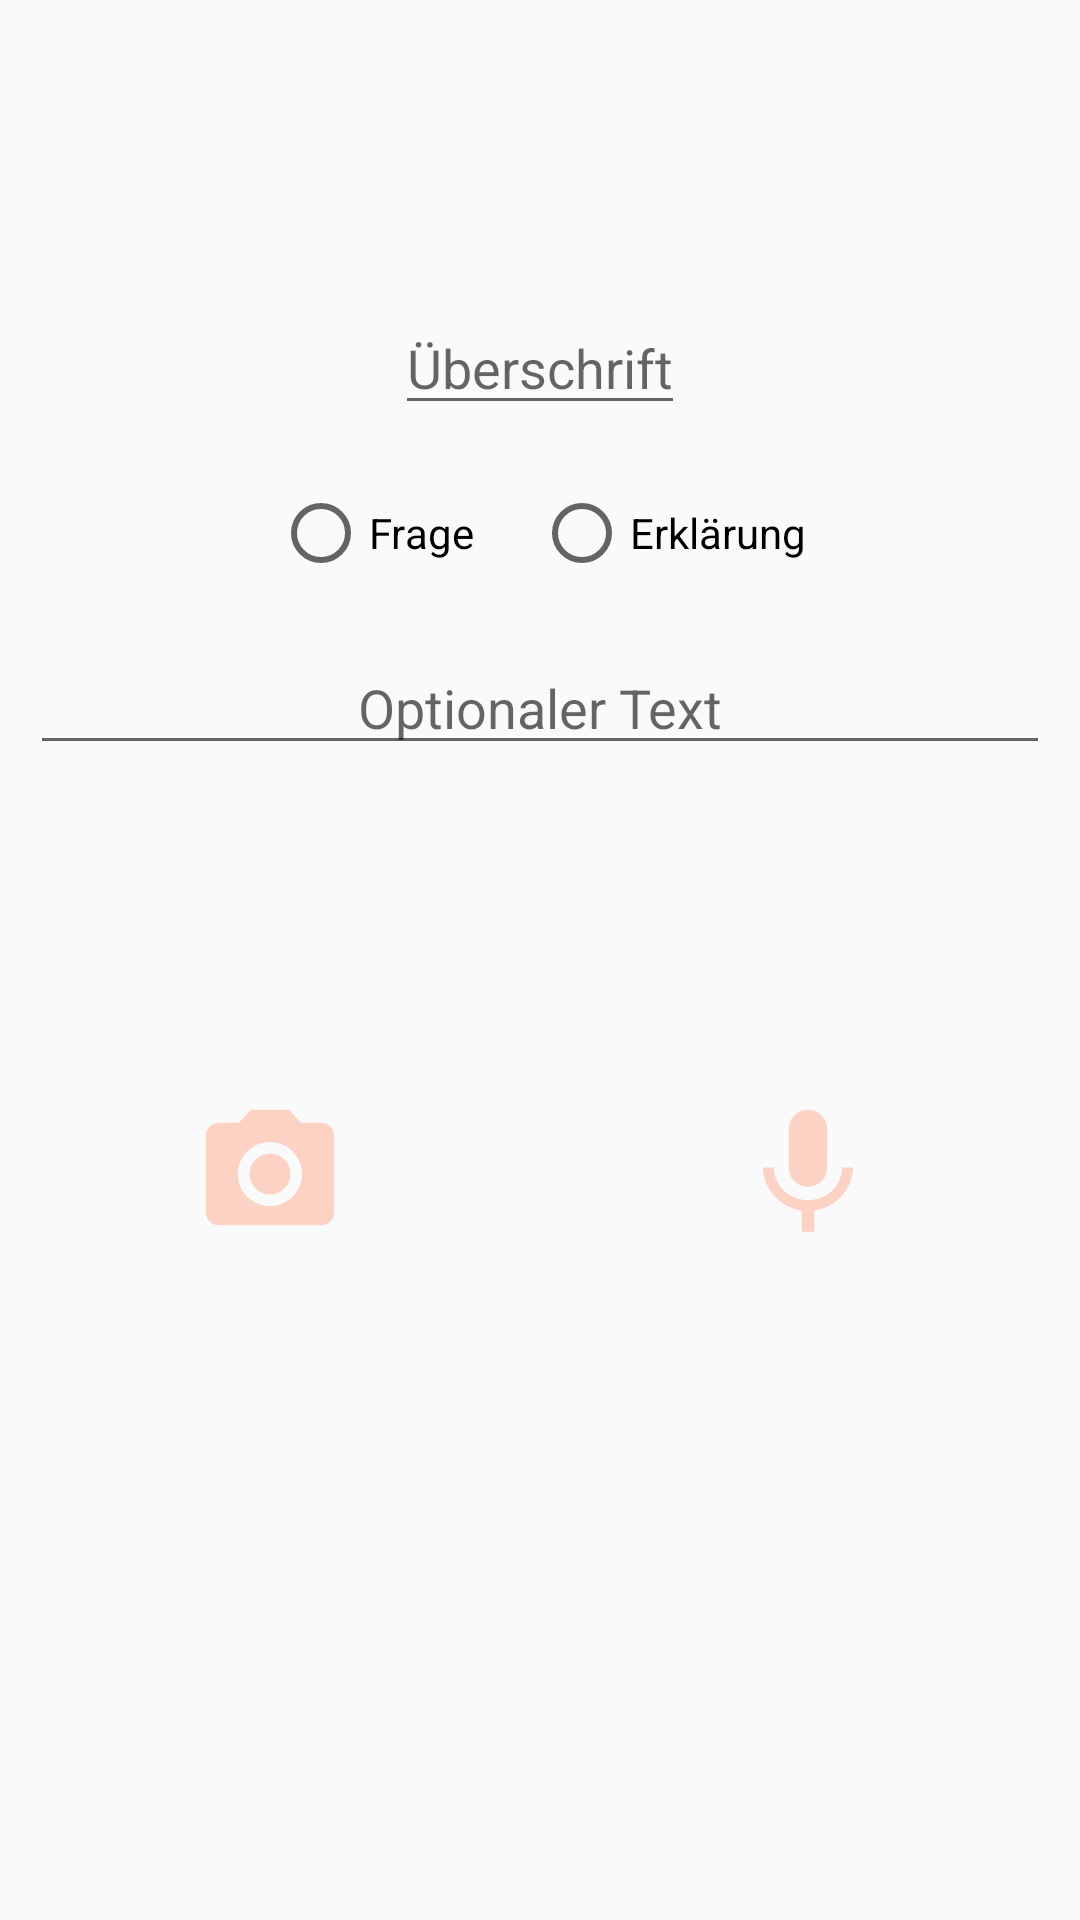

The Android layout XML behind this screen, and the referenced resources:
<!-- AndroidManifest.xml: application theme AppTheme -->
<!-- res/layout/activity_new_content.xml -->
<?xml version="1.0" encoding="utf-8"?>
<android.support.constraint.ConstraintLayout xmlns:android="http://schemas.android.com/apk/res/android"
    xmlns:app="http://schemas.android.com/apk/res-auto"
    xmlns:tools="http://schemas.android.com/tools"
    android:layout_width="match_parent"
    android:layout_height="match_parent"
    tools:context=".NewContentActivity">

    <LinearLayout
        android:layout_width="match_parent"
        android:layout_height="match_parent"
        android:orientation="vertical">

        <LinearLayout
            android:layout_width="match_parent"
            android:layout_height="match_parent"
            android:layout_weight="2"
            android:gravity="center"
            android:orientation="vertical">


            <EditText
                android:id="@+id/newcontent_name"
                android:layout_width="wrap_content"
                android:layout_height="wrap_content"
                android:layout_marginBottom="10dp"
                android:fontFamily="sans-serif"
                android:hint="Überschrift"
                android:inputType="text" />

            <LinearLayout
                android:layout_width="wrap_content"
                android:layout_height="wrap_content"
                android:layout_marginBottom="10dp"
                android:orientation="horizontal">

                <RadioGroup
                    android:layout_width="wrap_content"
                    android:layout_height="wrap_content"
                    android:orientation="horizontal">

                    <RadioButton
                        android:id="@+id/newcontent_radiobuttonquestion"
                        android:layout_width="wrap_content"
                        android:layout_height="wrap_content"
                        android:layout_margin="10dp"
                        android:layout_weight="1"
                        android:text="Frage" />

                    <RadioButton
                        android:id="@+id/newcontent_radiobuttonexplanation"
                        android:layout_width="wrap_content"
                        android:layout_height="wrap_content"
                        android:layout_margin="10dp"
                        android:layout_weight="1"
                        android:text="Erklärung" />
                </RadioGroup>

            </LinearLayout>

            <EditText
                android:id="@+id/newcontent_text"
                android:layout_width="match_parent"
                android:layout_height="wrap_content"
                android:layout_marginLeft="10dp"
                android:layout_marginRight="10dp"
                android:fontFamily="sans-serif"
                android:gravity="center"
                android:hint="Optionaler Text"
                android:inputType="textMultiLine|textLongMessage" />

        </LinearLayout>

        <LinearLayout
            android:layout_width="match_parent"
            android:layout_height="match_parent"
            android:layout_weight="4"
            android:orientation="horizontal"
            android:paddingTop="10dp"
            android:paddingBottom="10dp"
            android:weightSum="3">

            <ImageView
                android:id="@+id/newcontent_cameraselector"
                android:layout_width="match_parent"
                android:layout_height="match_parent"
                android:layout_weight="1.5"
                android:alpha="0.5"
                app:srcCompat="@drawable/newcontent_cameraselector" />

            <View
                android:id="@+id/divider"
                android:layout_width="1dp"
                android:layout_height="match_parent"
                android:layout_weight="0.5"
                android:background="@color/colorAccent" />

            <ImageView
                android:id="@+id/newcontent_micselector"
                android:layout_width="match_parent"
                android:layout_height="match_parent"
                android:layout_weight="1.5"
                android:alpha="0.5"
                app:srcCompat="@drawable/newcontent_microselector" />

        </LinearLayout>

        <LinearLayout
            android:layout_width="match_parent"
            android:layout_height="match_parent"
            android:layout_weight="3"
            android:orientation="horizontal">

            <ImageView
                android:id="@+id/newcontent_image"
                android:layout_width="match_parent"
                android:layout_height="match_parent"
                android:paddingBottom="10dp"
                android:visibility="gone" />

            <VideoView
                android:id="@+id/newcontent_videoview"
                android:layout_width="match_parent"
                android:layout_height="match_parent"
                android:paddingBottom="10dp"
                android:visibility="gone" />

        </LinearLayout>

    </LinearLayout>
</android.support.constraint.ConstraintLayout>
<!-- resources referenced by this layout -->
<resources>
  <color name="colorAccent">#bdbdbd</color>
  <!-- drawable newcontent_cameraselector (drawable) -->
  <?xml version="1.0" encoding="UTF-8" standalone="no"?>
  <vector xmlns:android="http://schemas.android.com/apk/res/android" android:height="24dp" android:viewportHeight="24.0" android:viewportWidth="24.0" android:width="24dp">
      <path android:fillColor="#ffab91" android:pathData="M12,12m-3.2,0a3.2,3.2 0,1 1,6.4 0a3.2,3.2 0,1 1,-6.4 0"/>
      <path android:fillColor="#ffab91" android:pathData="M9,2L7.17,4L4,4c-1.1,0 -2,0.9 -2,2v12c0,1.1 0.9,2 2,2h16c1.1,0 2,-0.9 2,-2L22,6c0,-1.1 -0.9,-2 -2,-2h-3.17L15,2L9,2zM12,17c-2.76,0 -5,-2.24 -5,-5s2.24,-5 5,-5 5,2.24 5,5 -2.24,5 -5,5z"/>
  </vector>
  <!-- drawable newcontent_microselector (drawable) -->
  <?xml version="1.0" encoding="UTF-8" standalone="no"?>
  <vector xmlns:android="http://schemas.android.com/apk/res/android" android:height="24dp" android:viewportHeight="24.0" android:viewportWidth="24.0" android:width="24dp">
      <path android:fillColor="#ffab91" android:pathData="M12,14c1.66,0 2.99,-1.34 2.99,-3L15,5c0,-1.66 -1.34,-3 -3,-3S9,3.34 9,5v6c0,1.66 1.34,3 3,3zM17.3,11c0,3 -2.54,5.1 -5.3,5.1S6.7,14 6.7,11L5,11c0,3.41 2.72,6.23 6,6.72L11,21h2v-3.28c3.28,-0.48 6,-3.3 6,-6.72h-1.7z"/>
  </vector>
  <style name="AppTheme" parent="Theme.AppCompat.Light.DarkActionBar">
          
          <item name="colorPrimary">@color/colorPrimary</item>
          <item name="colorPrimaryDark">@color/colorPrimaryDark</item>
          <item name="colorAccent">@color/colorAccent</item>
  
      </style>
  <color name="colorPrimary">#ffab91</color>
  <color name="colorPrimaryDark">#c97b63</color>
</resources>
